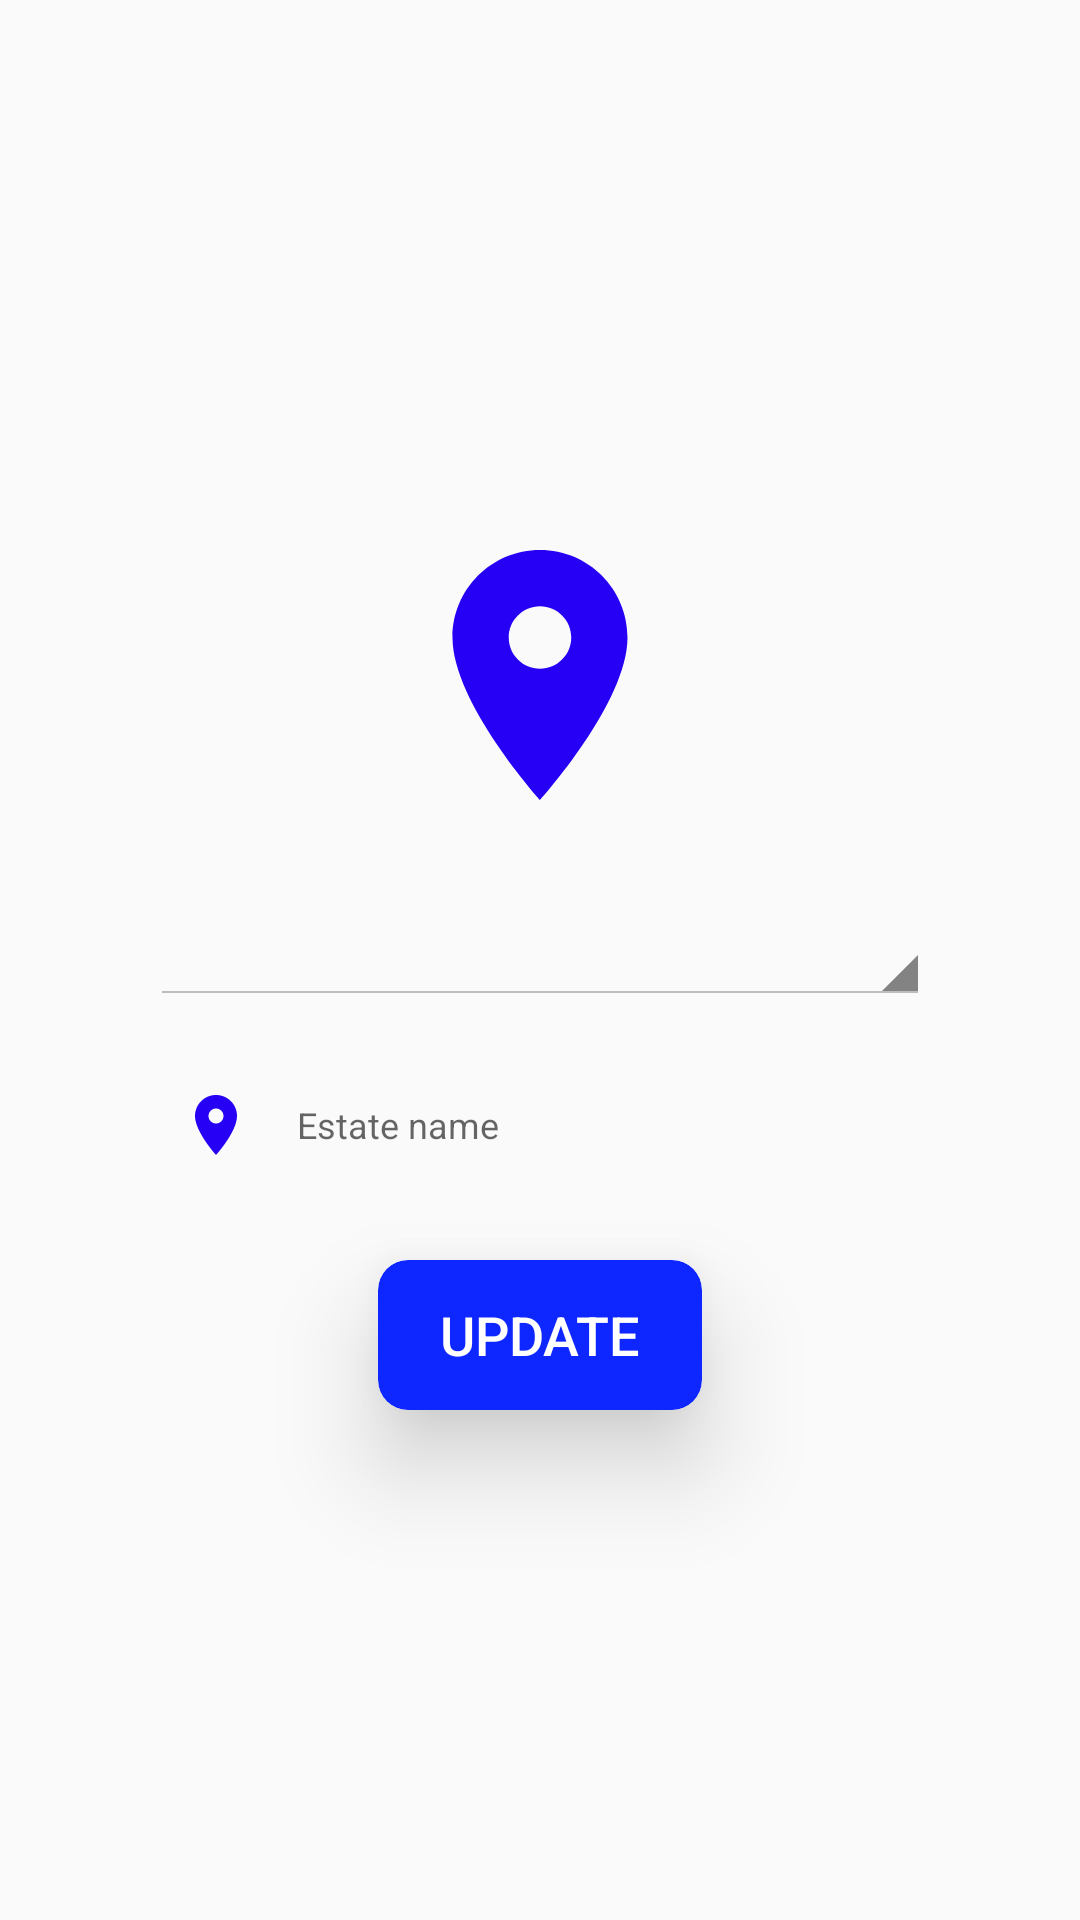

Reconstruct the res/layout file that produces this screen, plus the resources it refers to.
<!-- AndroidManifest.xml: application theme AppTheme -->
<!-- res/layout/activity_changelocation.xml -->
<?xml version="1.0" encoding="utf-8"?>
<LinearLayout xmlns:android="http://schemas.android.com/apk/res/android"
    xmlns:app="http://schemas.android.com/apk/res-auto"
    xmlns:tools="http://schemas.android.com/tools"
    android:layout_width="match_parent"
    android:orientation="vertical"
    android:gravity="center"
    android:layout_height="match_parent"
    tools:context=".changelocation">

    <ImageView
        android:id="@+id/imageView"
        android:layout_width="match_parent"
        android:layout_height="100dp"
        android:layout_margin="20dp"
        app:srcCompat="@drawable/location_on_24" />


    <Spinner
        android:id="@+id/setspinner"
        android:layout_width="260dp"

        android:theme="@android:style/Theme.Holo.Light.DarkActionBar"
        android:layout_height="40dp" />
    <EditText
        android:id="@+id/txtchangeslocation"
        android:layout_width="260dp"
        android:layout_height="60dp"
        android:layout_margin="10dp"

        android:background="@drawable/custominput"
        android:drawableStart="@drawable/location_on_24"
        android:drawablePadding="15dp"
        android:hint="Estate name"
        android:inputType="textPersonName"
        android:paddingLeft="10dp"
        android:textSize="12sp" />

    <androidx.cardview.widget.CardView
        android:layout_width="wrap_content"
        android:layout_height="50dp"
        android:layout_gravity="center"
        android:layout_marginTop="5dp"
        android:layout_marginBottom="15dp"
        android:elevation="20dp"
        app:cardBackgroundColor="@color/blue"
        app:cardCornerRadius="10dp"
        app:cardElevation="20dp">

    <Button
        android:id="@+id/setsignupbtn"
        android:layout_width="wrap_content"
        android:layout_height="wrap_content"
        android:layout_margin="10dp"
        android:background="@android:color/transparent"
        android:text="Update"
        android:textColor="@color/white"
        android:textSize="18sp" />
    </androidx.cardview.widget.CardView>

</LinearLayout>
<!-- resources referenced by this layout -->
<resources>
  <color name="blue">#0E26FF</color>
  <color name="white">#FFFFFF</color>
  <!-- drawable location_on_24 (drawable) -->
  <vector xmlns:android="http://schemas.android.com/apk/res/android"
      android:width="24dp"
      android:height="24dp"
      android:viewportWidth="24"
  
      android:viewportHeight="24"
      android:tint="#2500F4">
    <path
        android:fillColor="@android:color/white"
        android:pathData="M12,2C8.13,2 5,5.13 5,9c0,5.25 7,13 7,13s7,-7.75 7,-13c0,-3.87 -3.13,-7 -7,-7zM12,11.5c-1.38,0 -2.5,-1.12 -2.5,-2.5s1.12,-2.5 2.5,-2.5 2.5,1.12 2.5,2.5 -1.12,2.5 -2.5,2.5z"/>
  </vector>
  <style name="AppTheme" parent="Theme.AppCompat.Light.NoActionBar">
          
          <item name="colorPrimary">@color/colorPrimary</item>
          <item name="colorPrimaryDark">@color/colorPrimaryDark</item>
          <item name="colorAccent">@color/colorAccent</item>
      </style>
  <color name="colorPrimary">#6200EE</color>
  <color name="colorPrimaryDark">#3700B3</color>
  <color name="colorAccent">#03DAC5</color>
</resources>
